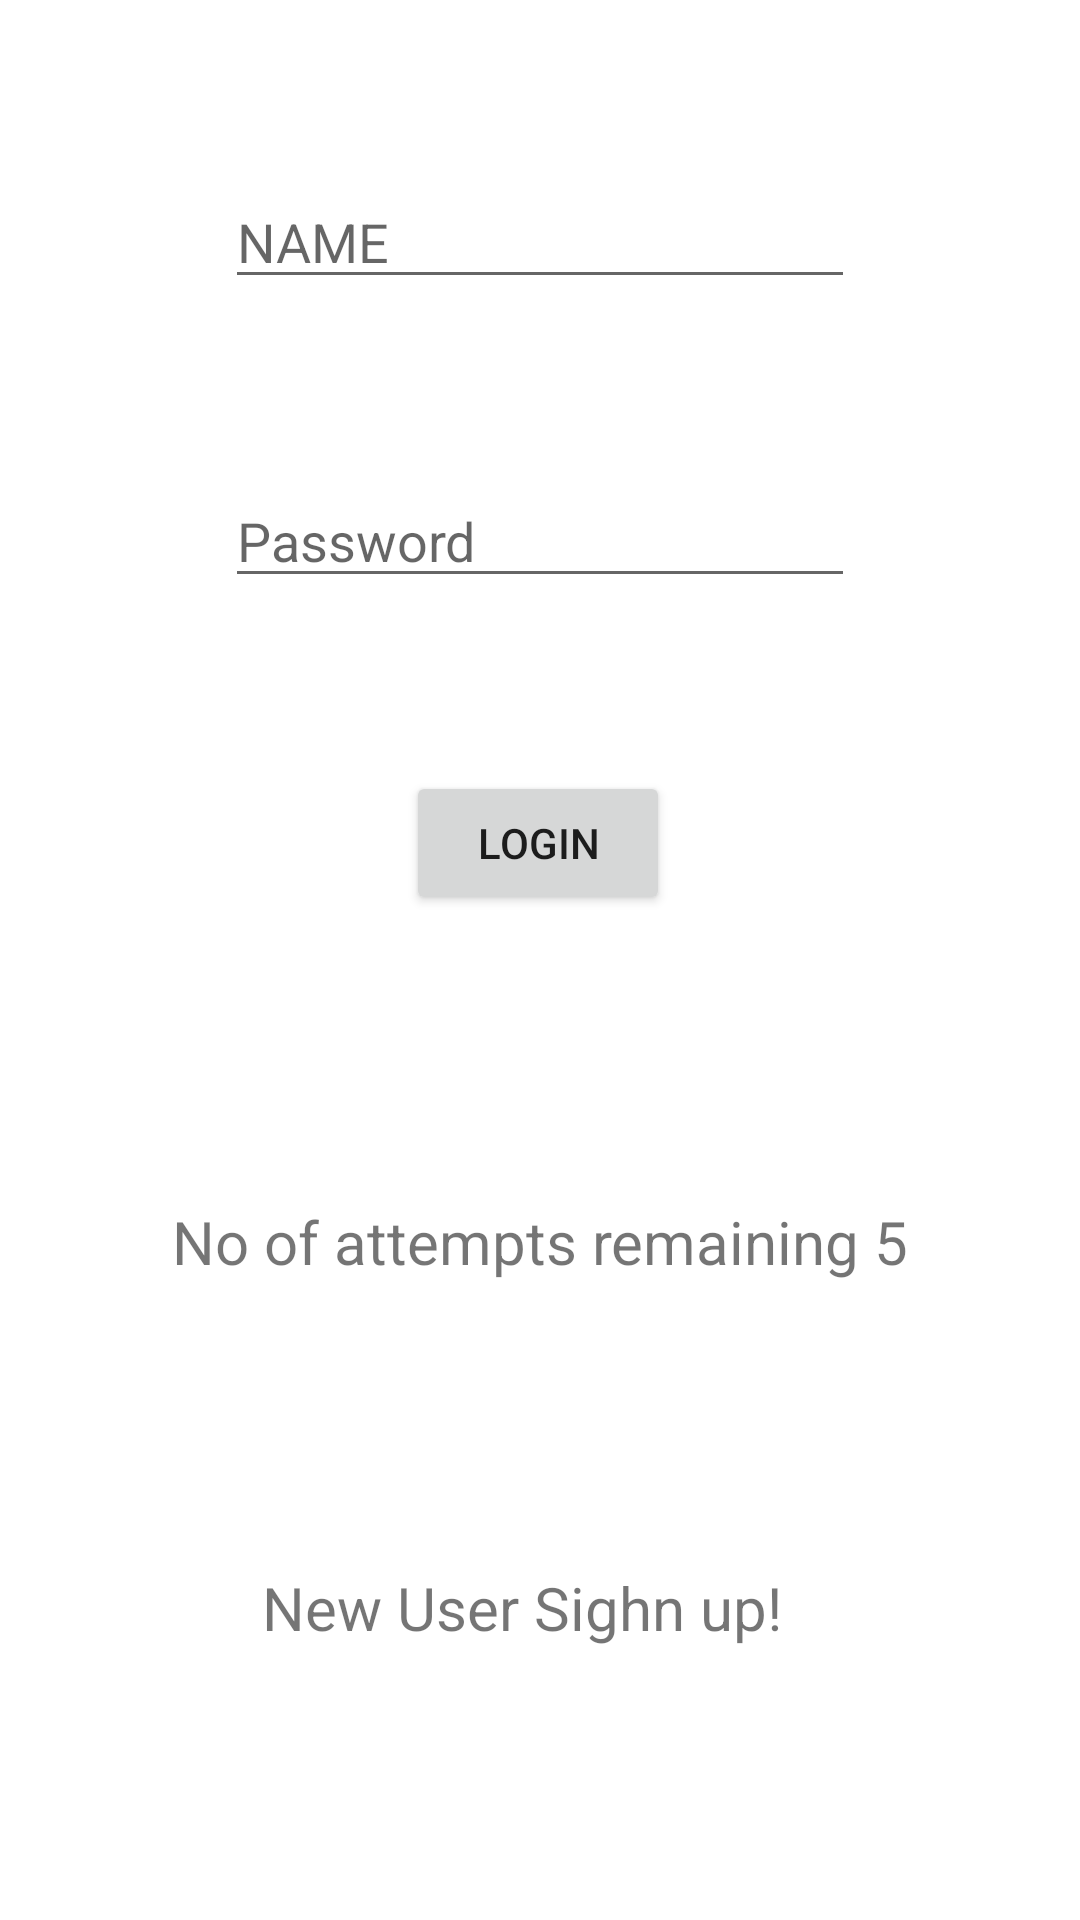

Produce the Android XML layout that renders to this screen, including the resource entries it uses.
<!-- AndroidManifest.xml: application theme Theme.LOGINDEMO -->
<!-- res/layout/activity_main.xml -->
<?xml version="1.0" encoding="utf-8"?>
<androidx.constraintlayout.widget.ConstraintLayout xmlns:android="http://schemas.android.com/apk/res/android"
    xmlns:app="http://schemas.android.com/apk/res-auto"
    xmlns:tools="http://schemas.android.com/tools"
    android:layout_width="match_parent"
    android:layout_height="match_parent"
    tools:context=".MainActivity">

    <EditText
        android:id="@+id/etName"
        android:layout_width="wrap_content"
        android:layout_height="wrap_content"
        android:ems="10"
        android:hint="NAME"
        android:inputType="textPersonName"
        app:layout_constraintBottom_toTopOf="@+id/etPassword"
        app:layout_constraintEnd_toEndOf="parent"
        app:layout_constraintStart_toStartOf="parent"
        app:layout_constraintTop_toTopOf="parent" />

    <EditText
        android:id="@+id/etPassword"
        android:layout_width="wrap_content"
        android:layout_height="wrap_content"
        android:layout_marginBottom="52dp"
        android:ems="10"
        android:hint="Password"
        android:inputType="textPersonName"
        app:layout_constraintBottom_toTopOf="@+id/btnLogin"
        app:layout_constraintEnd_toEndOf="parent"
        app:layout_constraintStart_toStartOf="parent"
        app:layout_constraintTop_toTopOf="parent"
        app:layout_constraintVertical_bias="0.965" />

    <Button
        android:id="@+id/btnLogin"
        android:layout_width="wrap_content"
        android:layout_height="wrap_content"
        android:text="Login"
        app:layout_constraintBottom_toBottomOf="parent"
        app:layout_constraintEnd_toEndOf="parent"
        app:layout_constraintHorizontal_bias="0.498"
        app:layout_constraintStart_toStartOf="parent"
        app:layout_constraintTop_toTopOf="parent"
        app:layout_constraintVertical_bias="0.434" />

    <TextView
        android:id="@+id/tvRegister"
        android:layout_width="184dp"
        android:layout_height="39dp"
        android:text="New User Sighn up!"
        android:textSize="20sp"
        app:layout_constraintBottom_toBottomOf="parent"
        app:layout_constraintEnd_toEndOf="parent"
        app:layout_constraintHorizontal_bias="0.497"
        app:layout_constraintStart_toStartOf="parent"
        app:layout_constraintTop_toBottomOf="@+id/btnLogin"
        app:layout_constraintVertical_bias="0.734" />

    <TextView
        android:id="@+id/tvInfo"
        android:layout_width="wrap_content"
        android:layout_height="wrap_content"
        android:text="No of attempts remaining 5"
        android:textSize="20sp"
        app:layout_constraintBottom_toTopOf="@+id/tvRegister"
        app:layout_constraintEnd_toEndOf="parent"
        app:layout_constraintStart_toStartOf="parent"
        app:layout_constraintTop_toBottomOf="@+id/btnLogin" />

</androidx.constraintlayout.widget.ConstraintLayout>
<!-- resources referenced by this layout -->
<resources>
  <style name="Theme.LOGINDEMO" parent="Theme.MaterialComponents.DayNight.DarkActionBar">
          
          <item name="colorPrimary">@color/purple_500</item>
          <item name="colorPrimaryVariant">@color/purple_700</item>
          <item name="colorOnPrimary">@color/white</item>
          
          <item name="colorSecondary">@color/teal_200</item>
          <item name="colorSecondaryVariant">@color/teal_700</item>
          <item name="colorOnSecondary">@color/black</item>
          
          <item name="android:statusBarColor" tools:targetApi="l">?attr/colorPrimaryVariant</item>
          
      </style>
  <!-- not gathered from this repository: default colours our renderer supplied (Android Studio template values) -->
  <color name="purple_500">#FF6200EE</color>
  <color name="purple_700">#FF3700B3</color>
  <color name="teal_200">#FF03DAC5</color>
  <color name="teal_700">#FF018786</color>
  <color name="black">#FF000000</color>
  <color name="white">#FFFFFFFF</color>
</resources>
